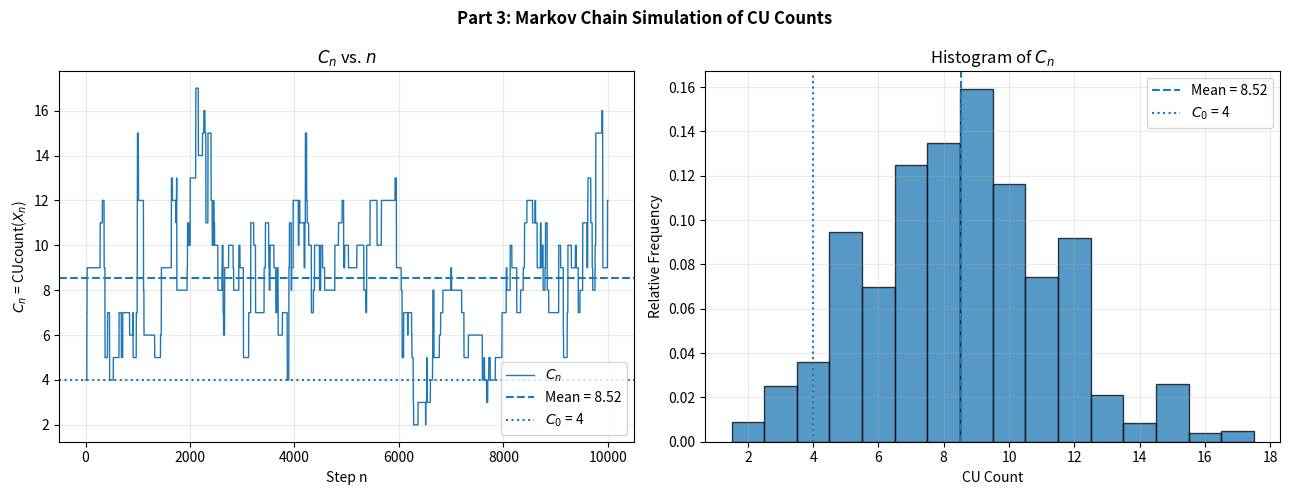

Recreate this plot in Python.
import numpy as np
import matplotlib.pyplot as plt

# ============================================================
# IE 310/317 Markov Chains Project
# Code aligned with the final report's CU definition:
# A CU is counted only in neighboring 2x2 windows of the matrix.
# ============================================================

# Original Finch Species Co-occurrence Matrix
M0 = np.array([
    [1,1,1,1,1,1,1,1,1,1,1,1,1,1,1,1,1],  # A
    [1,1,1,1,1,1,1,1,1,1,1,0,0,1,0,1,1],  # B
    [1,1,1,1,1,1,1,1,1,1,1,1,1,0,1,0,0],  # C
    [1,1,1,1,1,1,1,1,1,1,1,1,1,0,0,0,0],  # D
    [1,0,1,1,1,1,1,1,1,1,1,1,1,0,0,0,0],  # E
    [1,1,1,1,1,1,1,1,1,1,1,0,0,0,0,0,0],  # F
    [1,1,1,1,1,0,1,1,0,0,0,0,0,1,0,1,1],  # G
    [1,1,1,1,1,1,0,1,1,1,1,0,0,0,0,0,0],  # H
    [1,1,1,1,1,1,1,1,1,1,0,0,0,0,0,0,0],  # I
    [1,1,1,1,0,1,1,0,0,0,0,0,0,0,0,0,0],  # J
    [0,0,0,0,0,0,0,0,0,0,0,0,0,1,1,0,0],  # K
    [1,1,0,0,0,0,0,0,0,0,0,0,0,0,0,0,0],  # L
    [0,0,0,0,1,0,0,0,0,0,0,0,0,0,0,0,0]   # M
], dtype=int)


def CUcount(M):
    """
    Counts checkerboard units exactly as described in the final report:
    only adjacent 2x2 blocks are checked.

    A checkerboard CU is:
        1 0      0 1
        0 1  or  1 0
    """
    count = 0
    rows, cols = M.shape

    for i in range(rows - 1):
        for j in range(cols - 1):
            block = M[i:i+2, j:j+2]

            pattern1 = np.array([[1, 0],
                                 [0, 1]])
            pattern2 = np.array([[0, 1],
                                 [1, 0]])

            if np.array_equal(block, pattern1) or np.array_equal(block, pattern2):
                count += 1

    return count


def markov_step(M, rng):
    """
    Performs one step of the swap-based Markov chain from the project:
    1. Randomly choose two different rows.
    2. Randomly choose two different columns.
    3. If the selected 2x2 submatrix is a checkerboard, swap it.
    4. Otherwise, do nothing.
    """
    rows, cols = M.shape

    i, j = rng.choice(rows, size=2, replace=False)
    a, b = rng.choice(cols, size=2, replace=False)

    sub = M[np.ix_([i, j], [a, b])]

    pattern1 = np.array([[1, 0],
                         [0, 1]])
    pattern2 = np.array([[0, 1],
                         [1, 0]])

    if np.array_equal(sub, pattern1):
        M[np.ix_([i, j], [a, b])] = pattern2
    elif np.array_equal(sub, pattern2):
        M[np.ix_([i, j], [a, b])] = pattern1

    return M


def run_simulation(M_initial, steps=10000, seed=123):
    """
    Simulates the Markov chain and records C_n = CUcount(X_n).

    The final report does not list its exact random seed, so the statistics
    may not match digit-for-digit unless the same seed/random sequence is used.
    This code matches the report's method and counting convention.
    """
    rng = np.random.default_rng(seed)
    M = M_initial.copy()

    C_values = [CUcount(M)]

    for _ in range(steps):
        M = markov_step(M, rng)
        C_values.append(CUcount(M))

    return np.array(C_values)


def print_statistics(C_values):
    """
    Prints the same main statistics shown in the final report.
    """
    print("— Part 3 Statistics —")
    print(f"C_0 (original matrix CU count): {C_values[0]}")
    print(f"Sample mean E[C_n]        : {np.mean(C_values):.4f}")
    print(f"Sample std  s[C_n]        : {np.std(C_values, ddof=1):.4f}")
    print(f"Min C_n                   : {np.min(C_values)}")
    print(f"Max C_n                   : {np.max(C_values)}")


def make_report_plot(C_values, output_file="part3_simulation.png"):
    """
    Creates a figure similar to the final report:
    - Left: C_n vs. n
    - Right: Histogram of C_n
    """
    mean_c = np.mean(C_values)
    original_c = C_values[0]
    steps = len(C_values) - 1

    fig, axes = plt.subplots(1, 2, figsize=(13, 5))

    # Left plot: C_n versus n
    axes[0].plot(range(len(C_values)), C_values, linewidth=1, label=r"$C_n$")
    axes[0].axhline(mean_c, linestyle="--", linewidth=1.5,
                    label=f"Mean = {mean_c:.2f}")
    axes[0].axhline(original_c, linestyle=":", linewidth=1.5,
                    label=f"$C_0$ = {original_c}")
    axes[0].set_title(r"$C_n$ vs. $n$")
    axes[0].set_xlabel("Step n")
    axes[0].set_ylabel(r"$C_n$ = CUcount($X_n$)")
    axes[0].legend()
    axes[0].grid(alpha=0.25)

    # Right plot: histogram
    bins = np.arange(np.min(C_values) - 0.5, np.max(C_values) + 1.5, 1)
    axes[1].hist(C_values, bins=bins, density=True, alpha=0.75, edgecolor="black")
    axes[1].axvline(mean_c, linestyle="--", linewidth=1.5,
                    label=f"Mean = {mean_c:.2f}")
    axes[1].axvline(original_c, linestyle=":", linewidth=1.5,
                    label=f"$C_0$ = {original_c}")
    axes[1].set_title(r"Histogram of $C_n$")
    axes[1].set_xlabel("CU Count")
    axes[1].set_ylabel("Relative Frequency")
    axes[1].legend()
    axes[1].grid(alpha=0.25)

    fig.suptitle("Part 3: Markov Chain Simulation of CU Counts", fontweight="bold")
    plt.tight_layout()
    plt.savefig(output_file, dpi=300, bbox_inches="tight")
    plt.show()

    print(f"\nPlot saved as '{output_file}'")


# ============================================================
# Run the analysis
# ============================================================
if __name__ == "__main__":
    C_values = run_simulation(M0, steps=10000, seed=123)

    print_statistics(C_values)
    make_report_plot(C_values, output_file="part3_simulation.png")
